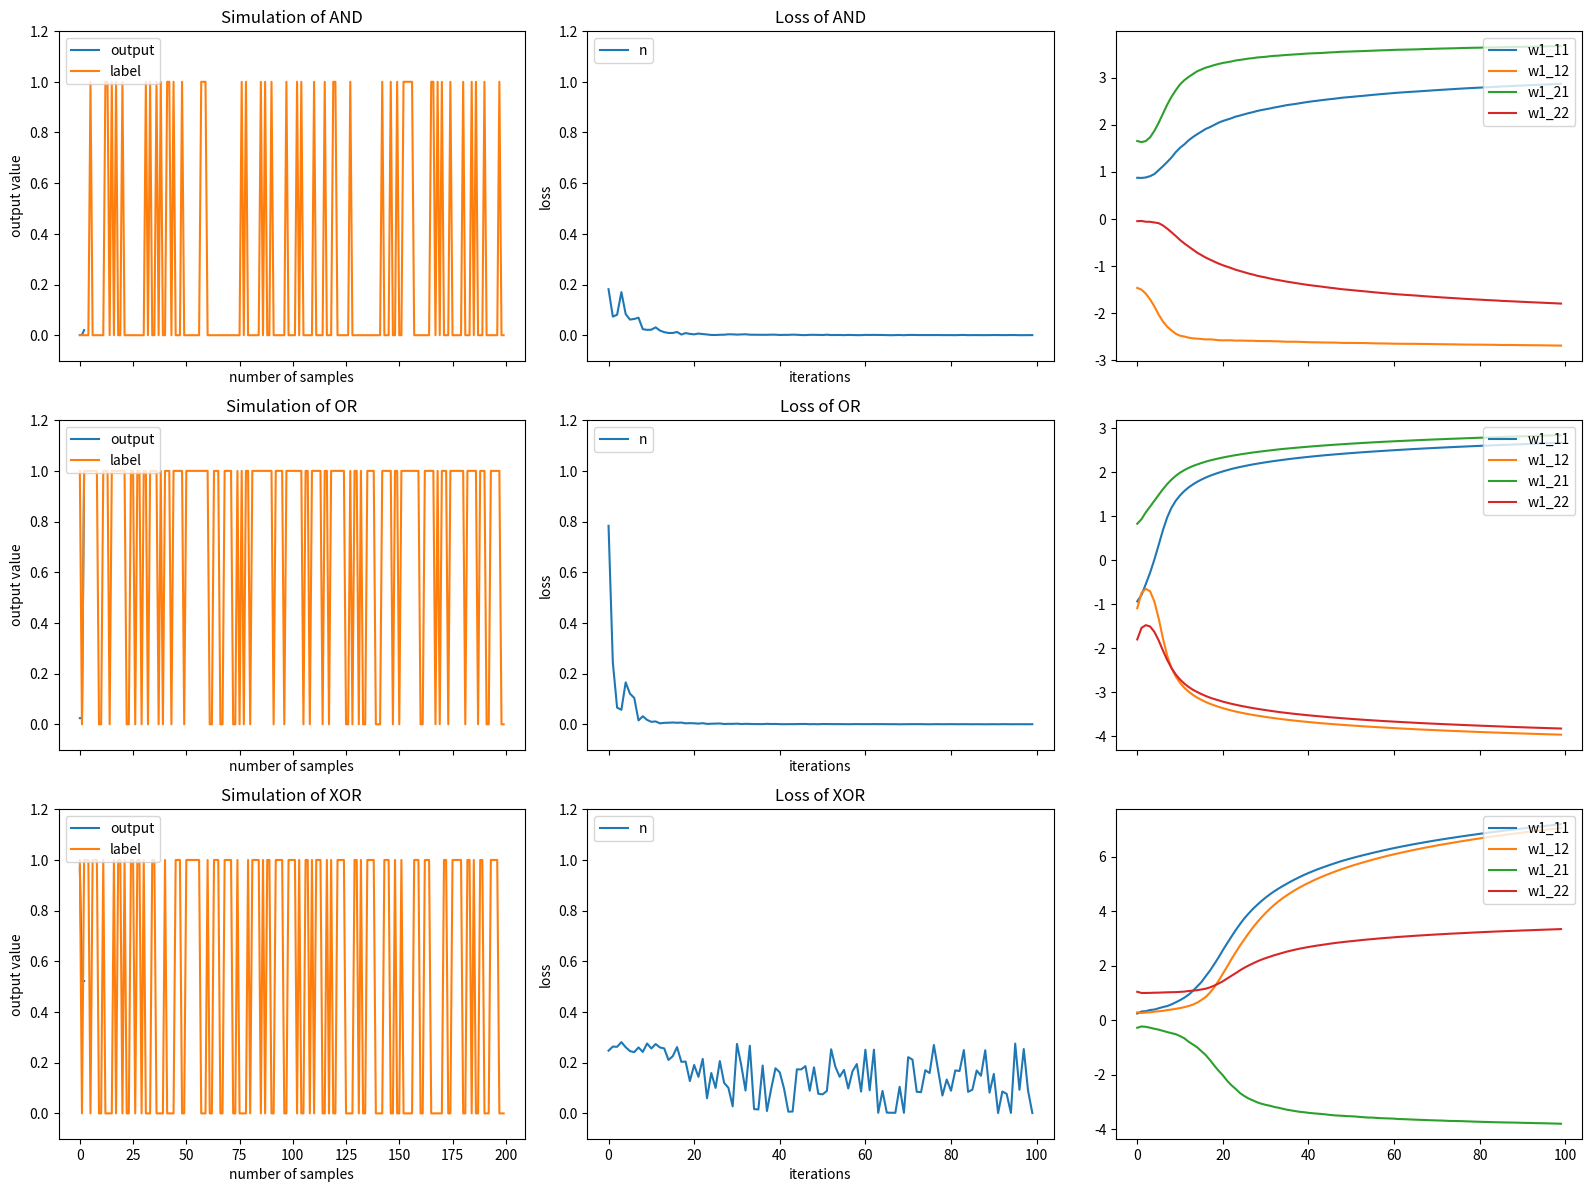

Recreate this plot in Python.
import numpy as np
import matplotlib.pyplot as plt

def sigmoid(x):
  # derivative of sigmoid: sigmoid'(x) = x'*(1−sigmoid(x))
  return 1.0 / (1.0 + np.exp(- x))

def sigmoid_derivative(x):
    return x * (1 - x)

# X = np.array([[0, 0], [0, 1], [1, 0], [1, 1]])

# Y = np.array([[0], [0], [0], [1]])

# epochs = 10000
# lr = 0.1
# W = np.random.rand(2, 1)
# b = np.random.rand(1)

def relu(x):
  # derivative of relu(x) is the slope k = 1 or 0 if the value is 0
  return x * (x > 0)

def relu_derivative(x):
    return 1 * (x > 0)



###
N=100000 # number of iteration
alpha = 0.0001 # learning rate
def fit_with_one_nureon_in_layer_with_activation_neural_net(input, label, N=10000, alpha = 0.0001):
    w = np.random.normal(size=(2,), loc=0.1, scale=0.1)
    b = np.random.normal(size=(1,), loc=0.1, scale=0.1)
    loss = []
    w_list = []
    
    for i in range(N):
        j = np.random.randint(len(input))
        Z = sigmoid(np.dot(input, w) + b)
        error = np.mean((label - Z) ** 2)
        
        derror_dZ = 2.0 * (label[j] - Z[j])
        dZ_dw = input[j] * sigmoid_derivative(Z[j])
        
        w += alpha * derror_dZ * dZ_dw
        b += alpha * derror_dZ
        
        if i % 1000 == 0:
            print("Iteration:", i, "Loss:", error)
            w_list.append(w.copy())
            loss.append(error)
    
    return Z, loss, w_list

def fit_with_n_nureon_in_layer_neural_net(input, label, n_neurons=2, N=10000, alpha = 0.0001, batch_size=3):
    w1 = np.random.normal(size=(2, n_neurons))
    b1 = np.random.normal(size=(1, n_neurons))
    w2 = np.random.normal(size=(n_neurons, 1))
    b2 = np.random.normal(size=(1, 1))
    
    loss = []
    w_list = []
    
    for i in range(N):
        j = np.random.randint(0, len(input), batch_size)
        X_batch = input[j]
        y_batch = label[j].reshape(-1, 1)
        
        Z1 = sigmoid(np.dot(X_batch, w1) + b1)
        Z2 = sigmoid(np.dot(Z1, w2) + b2)
        
        error = np.mean((y_batch - Z2) ** 2)
        
        dZ2 = 2 * (y_batch - Z2) * sigmoid_derivative(Z2)
        dW2 = np.dot(Z1.T, dZ2)
        db2 = np.sum(dZ2, axis=0, keepdims=True)
        
        dZ1 = np.dot(dZ2, w2.T) * sigmoid_derivative(Z1)
        dW1 = np.dot(X_batch.T, dZ1)
        db1 = np.sum(dZ1, axis=0, keepdims=True)
        
        w1 += alpha * dW1
        b1 += alpha * db1
        w2 += alpha * dW2
        b2 += alpha * db2
        
        if i % 1000 == 0:
            print("Iteration:", i, "Loss:", error)
            w_list.append(w1.copy())
            loss.append(error)
    
    return Z2, loss, w_list

def plot_simulation(output, label, title=""):
    plt.plot(output)
    plt.plot(label)
    plt.legend(('output','label'),loc='upper left')
    plt.title(title)
    plt.xlabel('number of samples')
    plt.ylabel('output value')
    plt.ylim(-0.1, 1.2)

def plot_loss(loss, title=""):
    plt.plot(loss)
    plt.legend(('neural net'),loc='upper left')
    plt.title(title)
    plt.xlabel('iterations')
    plt.ylabel('loss')
    plt.ylim(-0.1, 1.2)


dataset = {}
X = np.random.randint(0, 2, (200, 2))
dataset.update({"AND": {"X":X, "y":np.array([x[0] and x[1] for x in X], dtype=int)}})
dataset.update({"OR": {"X":X, "y":np.array([x[0] or x[1] for x in X], dtype=int)}})
dataset.update({"XOR": {"X":X, "y":np.array([(x[0] and not x[1]) or (not x[0] and x[1]) for x in X], dtype=int)}})

# output, loss, w_list = fit_with_one_nureon_in_layer_with_activation_neural_net(dataset["AND"]["X"], dataset["AND"]["y"], N=100000, alpha = 0.01)
# print(output, loss, w_list)

i = 1
fig, ax = plt.subplots(len(dataset), 3, figsize=(16, 12), sharex="col")

for name, ds in dataset.items():
    input = dataset[name]["X"]
    label = dataset[name]["y"]
    output, loss, w_list = fit_with_n_nureon_in_layer_neural_net(input, label, N=100000, alpha = 0.01)
    # print(output, loss, w_list)
    plt.subplot(len(dataset), 3, i)
    i += 1
    plot_simulation(output, label, title=f"Simulation of {name}")
    
    plt.subplot(len(dataset), 3, i)
    i += 1
    plot_loss(loss, title=f"Loss of {name}")
    
    plt.subplot(len(dataset), 3, i)
    i += 1
    w_list = np.array(w_list)
    for j in range(w_list.shape[1]):
        for k in range(w_list.shape[2]):
            plt.plot(w_list[:, j, k])
    
    plt.legend(('w1_11', 'w1_12', 'w1_21', 'w1_22', 'w1_31', 'w1_32', 'b1_1', 'b1_2', 'b1_3',
                'w2_11', 'w2_12', 'w2_13', 'b2_1'), loc='upper right')

fig.tight_layout(pad=1.0)
plt.savefig(f"./multi-neuron-plot.png")
plt.show()